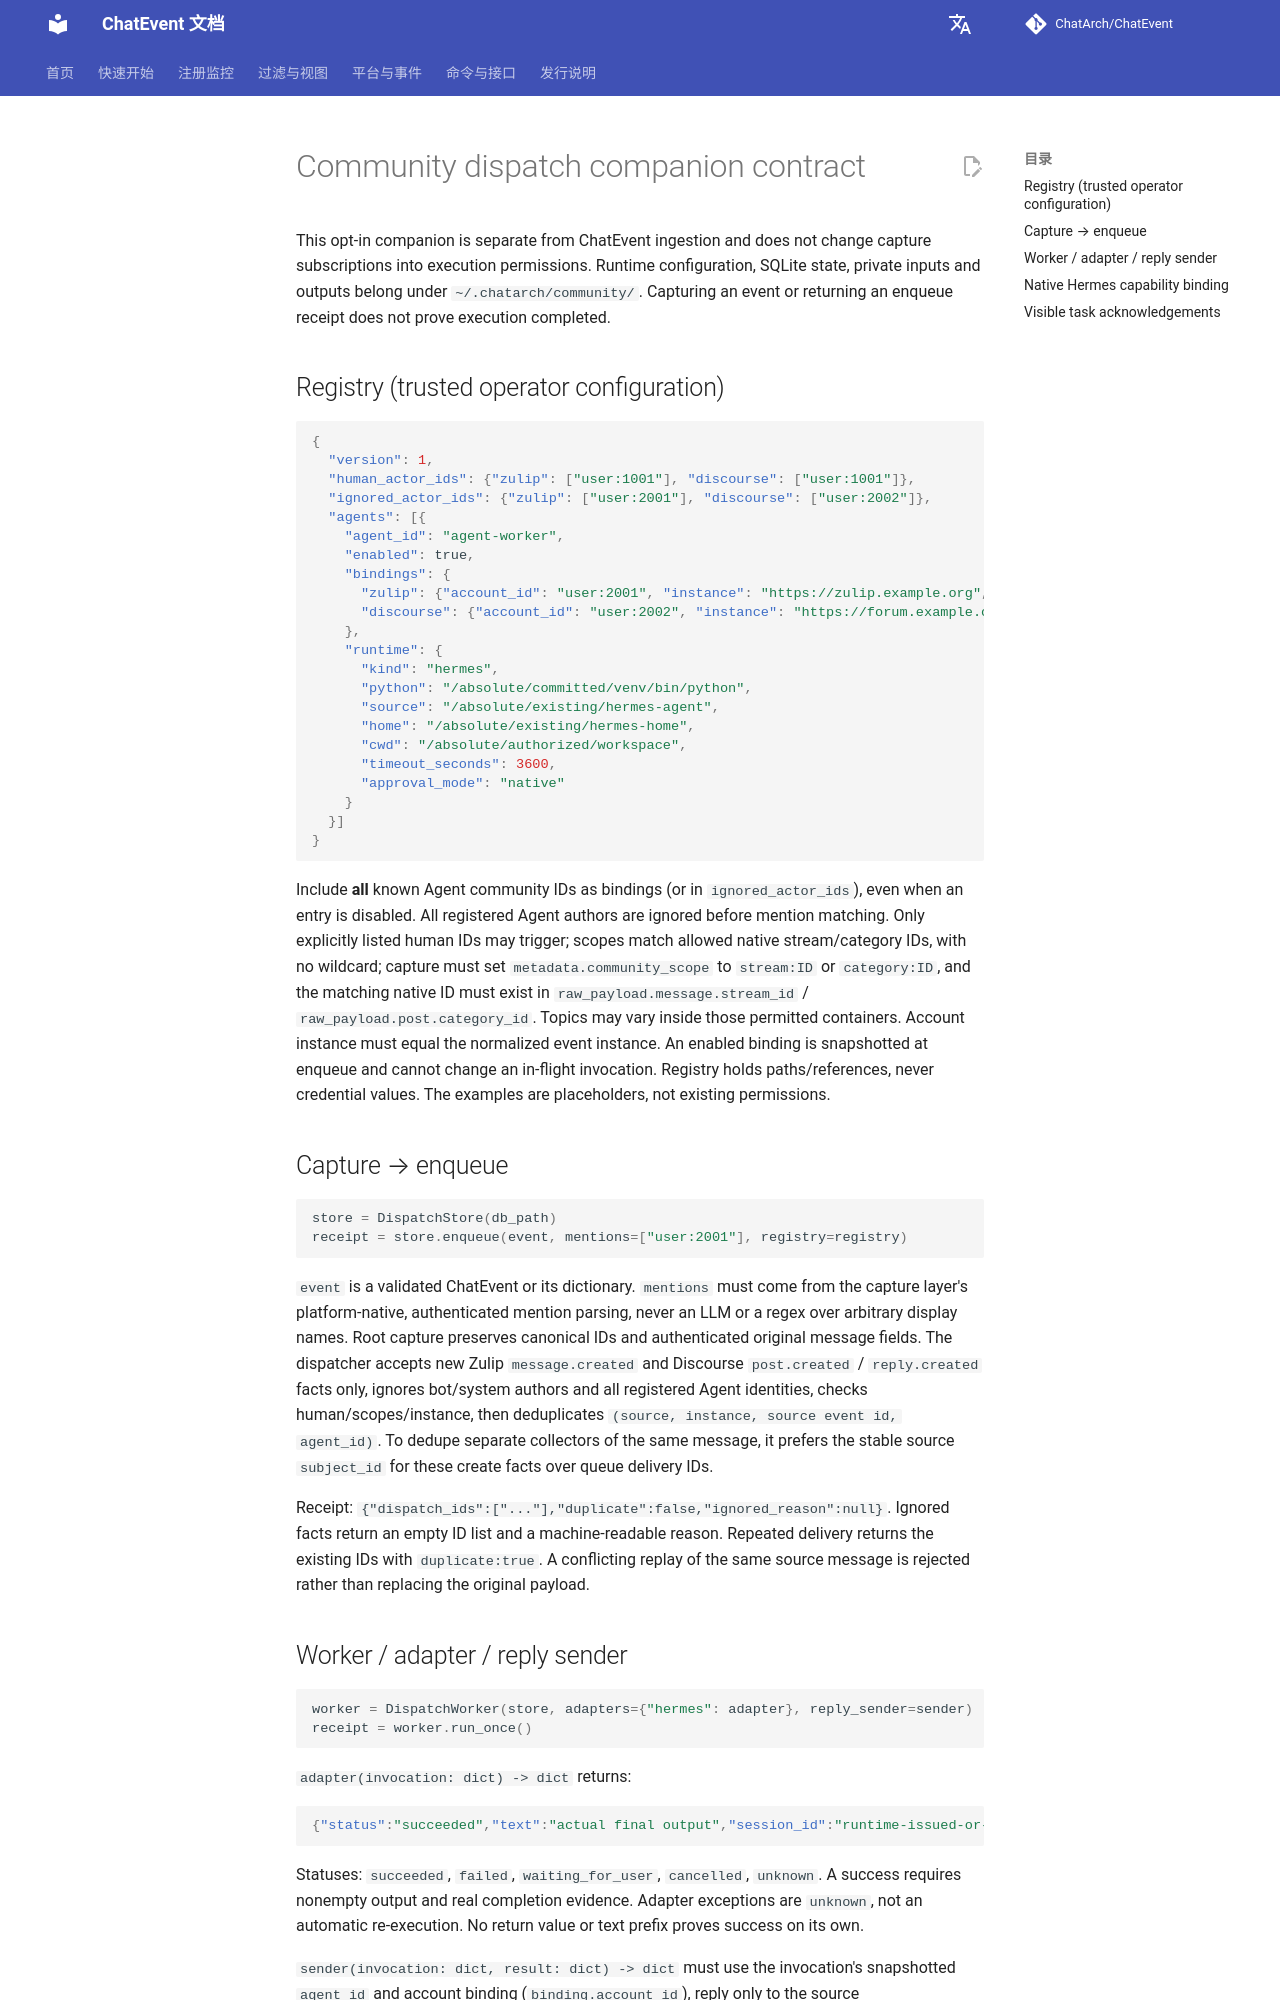

repository: ChatArch/ChatEvent · page: dev/community-dispatch/index.html · generator: mkdocs

# Community dispatch companion contract

This opt-in companion is separate from ChatEvent ingestion and does not change capture subscriptions into execution permissions. Runtime configuration, SQLite state, private inputs and outputs belong under `~/.chatarch/community/`. Capturing an event or returning an enqueue receipt does not prove execution completed.

## Registry (trusted operator configuration)

```json
{
  "version": 1,
  "human_actor_ids": {"zulip": ["user:1001"], "discourse": ["user:1001"]},
  "ignored_actor_ids": {"zulip": ["user:2001"], "discourse": ["user:2002"]},
  "agents": [{
    "agent_id": "agent-worker",
    "enabled": true,
    "bindings": {
      "zulip": {"account_id": "user:2001", "instance": "https://zulip.example.org", "profile": "~/.chatarch/envs/Zulip/agent-worker.env", "allowed_stream_ids": [3001]},
      "discourse": {"account_id": "user:2002", "instance": "https://forum.example.org", "profile": "~/.chatarch/envs/Discourse/agent-worker-community.env", "allowed_category_ids": [4001]}
    },
    "runtime": {
      "kind": "hermes",
      "python": "/absolute/committed/venv/bin/python",
      "source": "/absolute/existing/hermes-agent",
      "home": "/absolute/existing/hermes-home",
      "cwd": "/absolute/authorized/workspace",
      "timeout_seconds": 3600,
      "approval_mode": "native"
    }
  }]
}
```

Include **all** known Agent community IDs as bindings (or in `ignored_actor_ids`), even when an entry is disabled. All registered Agent authors are ignored before mention matching. Only explicitly listed human IDs may trigger; scopes match allowed native stream/category IDs, with no wildcard; capture must set `metadata.community_scope` to `stream:ID` or `category:ID`, and the matching native ID must exist in `raw_payload.message.stream_id` / `raw_payload.post.category_id`. Topics may vary inside those permitted containers. Account instance must equal the normalized event instance. An enabled binding is snapshotted at enqueue and cannot change an in-flight invocation. Registry holds paths/references, never credential values. The examples are placeholders, not existing permissions.

## Capture → enqueue

```python
store = DispatchStore(db_path)
receipt = store.enqueue(event, mentions=["user:2001"], registry=registry)
```

`event` is a validated ChatEvent or its dictionary. `mentions` must come from the capture layer's platform-native, authenticated mention parsing, never an LLM or a regex over arbitrary display names. Root capture preserves canonical IDs and authenticated original message fields. The dispatcher accepts new Zulip `message.created` and Discourse `post.created` / `reply.created` facts only, ignores bot/system authors and all registered Agent identities, checks human/scopes/instance, then deduplicates `(source, instance, source event id, agent_id)`. To dedupe separate collectors of the same message, it prefers the stable source `subject_id` for these create facts over queue delivery IDs.

Receipt: `{"dispatch_ids":["..."],"duplicate":false,"ignored_reason":null}`. Ignored facts return an empty ID list and a machine-readable reason. Repeated delivery returns the existing IDs with `duplicate:true`. A conflicting replay of the same source message is rejected rather than replacing the original payload.
